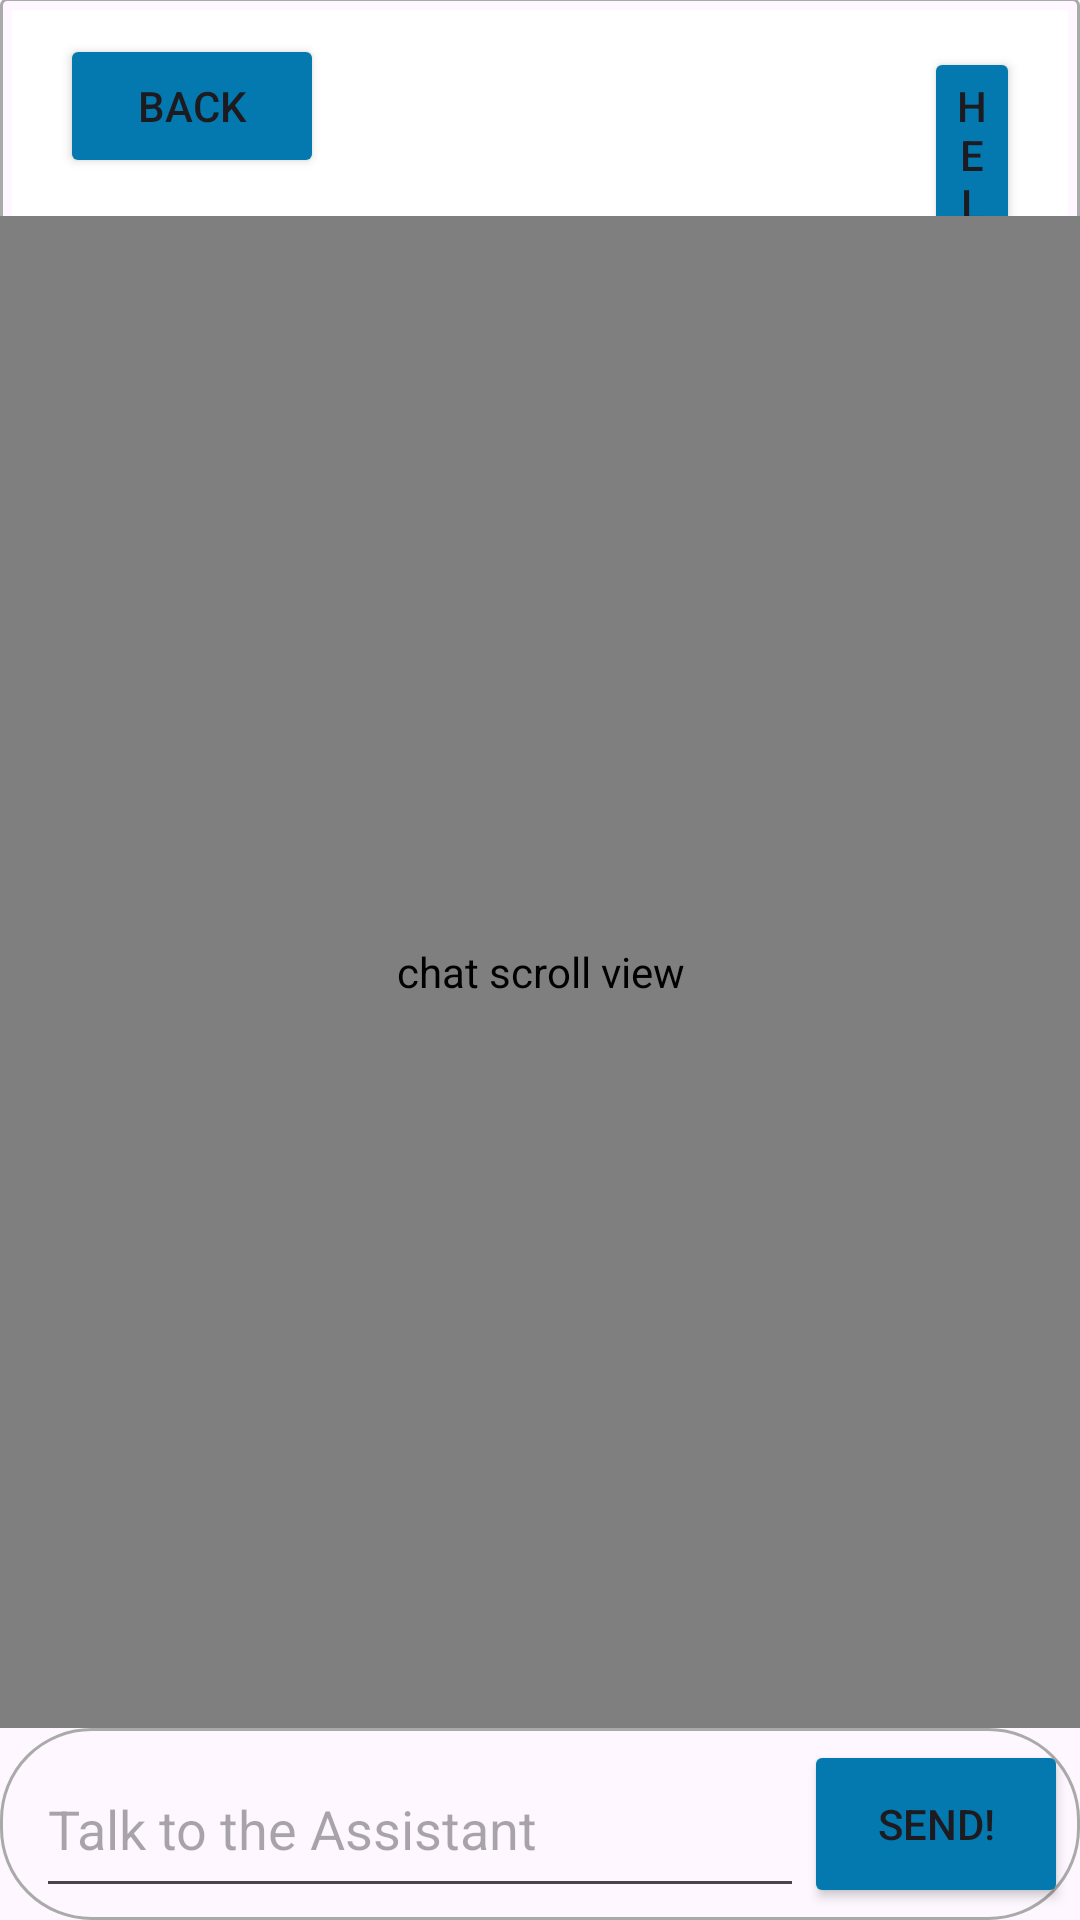

Android layout source for this screen:
<!-- AndroidManifest.xml: application theme Theme.GenAI_Hackathon -->
<!-- res/layout/activity_interactive.xml -->
<?xml version="1.0" encoding="utf-8"?>
<FrameLayout xmlns:android="http://schemas.android.com/apk/res/android"
    xmlns:app="http://schemas.android.com/apk/res-auto"
    xmlns:tools="http://schemas.android.com/tools"
    android:id="@+id/interactive"
    android:layout_width="match_parent"
    android:layout_height="match_parent">

    
    <FrameLayout
        android:layout_width="match_parent"
        android:layout_height="wrap_content"
        android:background="@drawable/menu_border"
        android:padding="4dp"
        android:layout_marginTop="-1dp">

        <LinearLayout
            android:layout_width="match_parent"
            android:layout_height="wrap_content"
            android:orientation="horizontal"
            android:background="@color/white"
            android:padding="8dp">

            <Button
                android:id="@+id/backButton"
                android:layout_width="wrap_content"
                android:layout_height="wrap_content"
                android:layout_marginStart="8dp"
                android:layout_marginEnd="100dp"
                android:text="Back"
                android:backgroundTint="@color/colorPrimary"/>

            <Button
                android:id="@+id/helpButton"
                android:layout_width="wrap_content"
                android:layout_height="wrap_content"
                android:layout_marginStart="100dp"
                android:layout_marginEnd="8dp"
                android:text="Help"
                android:backgroundTint="@color/colorPrimary"/>
        </LinearLayout>
    </FrameLayout>

    
    <LinearLayout
        android:layout_width="match_parent"
        android:layout_height="match_parent"
        android:orientation="vertical"
        android:layout_marginTop="72dp">

        
        <com.example.genai_hackathon.CustomScrollView
            android:id="@+id/chatScrollView"
            android:layout_width="match_parent"
            android:layout_height="0dp"
            android:layout_weight="1"
            android:contentDescription="chat scroll view">

            <LinearLayout
                android:id="@+id/chatLayout"
                android:layout_width="match_parent"
                android:layout_height="wrap_content"
                android:orientation="vertical" />

        </com.example.genai_hackathon.CustomScrollView>

        
        <FrameLayout
            android:layout_width="match_parent"
            android:layout_height="wrap_content"
            android:background="@drawable/edittext_border"
            android:padding="4dp">

            <LinearLayout
                android:id="@+id/inputLayout"
                android:layout_width="match_parent"
                android:layout_height="56dp"
                android:orientation="horizontal">

                <EditText
                    android:id="@+id/messageInput"
                    android:layout_width="0dp"
                    android:layout_height="match_parent"
                    android:layout_weight="1"
                    android:hint="Talk to the Assistant"
                    android:importantForAutofill="no"
                    android:layout_marginStart="8dp"/>

                <Button
                    android:id="@+id/sendButton"
                    android:layout_width="wrap_content"
                    android:layout_height="match_parent"
                    android:text="send!"
                    android:backgroundTint="@color/colorPrimary"/>
            </LinearLayout>
        </FrameLayout>

    </LinearLayout>
</FrameLayout>
<!-- resources referenced by this layout -->
<resources>
  <color name="colorPrimary">#0479AF</color>
  <color name="white">#FFFFFFFF</color>
  <!-- drawable edittext_border (drawable) -->
  <?xml version="1.0" encoding="utf-8"?>
  <shape xmlns:android="http://schemas.android.com/apk/res/android"
      android:shape="rectangle">
      <solid android:color="@android:color/transparent"/> 
      <stroke
          android:width="1dp"
          android:color="@android:color/darker_gray"/> 
      <corners
          android:topLeftRadius="30dp"
          android:topRightRadius="30dp"
          android:bottomLeftRadius="30dp"
          android:bottomRightRadius="30dp"/> 
  </shape>
  <!-- drawable menu_border (drawable) -->
  <?xml version="1.0" encoding="utf-8"?>
  <shape xmlns:android="http://schemas.android.com/apk/res/android"
      android:shape="rectangle">
      <solid android:color="@android:color/transparent"/> 
      <stroke
          android:width="1dp"
          android:color="@android:color/darker_gray"/> 
      <corners android:radius="2dp"/> 
      <padding
          android:left="0dp"
          android:top="-1000dp"
          android:right="0dp"
          android:bottom="0dp"/>
  </shape>
  <style name="Theme.GenAI_Hackathon" parent="Base.Theme.GenAI_Hackathon" />
  <style name="Base.Theme.GenAI_Hackathon" parent="Theme.Material3.DayNight.NoActionBar">
          
          
      </style>
</resources>
